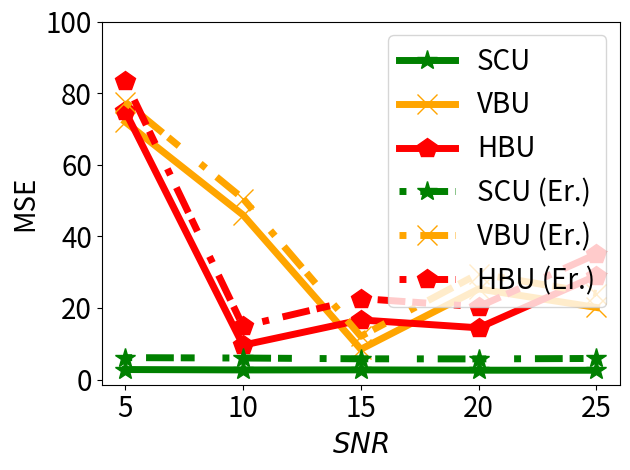

Source code (Python):


import numpy as np
import matplotlib.pyplot as plt

epsilon = 3
beta = 1 / epsilon


x=[1, 2, 3, 4, 5]
# validation_for_plt =[97,95.8600, 94.9400, 93.5400, 93.2400]
# attack_for_plt=[0, 0.3524, 0, 0.1762, 0.1762]
# basic_for_plt=[99.8, 99.8, 99.8, 99.8, 99.8]

labels = ['5', '10', '15', '20', '25']
#unl_org_0=[28.59, 28.59, 28.59, 28.59, 28.59]
unl_org = [2.7909, 2.7087, 2.7082, 2.6308, 2.6083]

unl_hess_r = [74.9007, 9.6105, 16.6510, 14.4512, 29.0367]
unl_vbu = [71.9451, 45.9706, 8.4615, 25.311, 20.1302]

unl_ss_w = [2.7983, 2.6868, 2.7025, 2.6176, 2.5964]
#unl_ss_wo = [6.04, 21.44, 31.33, 42.16, 45.34]

unl_hess_r_back = [83.3344, 14.9082, 22.6269, 20.3483, 35.0522]
unl_vbu_back = [77.4991, 50.5420, 12.081, 29.5716, 24.0316]

unl_ss_w_back = [6.1250, 6.0131, 5.79617, 5.7694, 5.8932]

plt.figure()
l_w=5
m_s=15
#plt.figure(figsize=(8, 5.3))
#plt.plot(x, unl_fr, color='blue', marker='^', label='Retrain',linewidth=l_w, markersize=m_s)
plt.plot(x, unl_ss_w, color='g',  marker='*',  label='SCU',linewidth=l_w, markersize=m_s)
#plt.plot(x, unl_ss_wo, color='palegreen',  marker='1',  label='MCFU$_{w/o}$',linewidth=l_w, markersize=m_s)

plt.plot(x, unl_vbu, color='orange',  marker='x',  label='VBU',linewidth=l_w,  markersize=m_s)

plt.plot(x, unl_hess_r, color='r',  marker='p',  label='HBU',linewidth=l_w, markersize=m_s)

plt.plot(x, unl_ss_w_back, color='g',  marker='*', linestyle=(0, (1, 2, 4)), label='SCU (Er.)',linewidth=l_w, markersize=m_s)
#plt.plot(x, unl_ss_wo, color='palegreen',  marker='1',  label='MCFU$_{w/o}$',linewidth=l_w, markersize=m_s)

plt.plot(x, unl_vbu_back, color='orange',  marker='x', linestyle=(0, (1, 2, 4)),  label='VBU (Er.)',linewidth=l_w,  markersize=m_s)

plt.plot(x, unl_hess_r_back, color='r',  marker='p', linestyle=(0, (1, 2, 4)), label='HBU (Er.)',linewidth=l_w, markersize=m_s)


#plt.plot(x, unl_vibu, color='silver',  marker='d',  label='VIBU',linewidth=4,  markersize=10)

# plt.plot(x, y_sa03, color='r',  marker='2',  label='AAAI21 A_acc, pr=0.3',linewidth=3, markersize=8)
# plt.plot(x, y_sa05, color='darkblue',  marker='4',  label='AAAI21 A_acc, pr=0.5',linewidth=3, markersize=8)
# plt.plot(x, y_ma03, color='darkviolet',  marker='3',  label='FedMC A_acc, pr=0.3',linewidth=3, markersize=8)
# plt.plot(x, y_ma05, color='cyan',  marker='p',  label='FedMC A_acc, pr=0.5',linewidth=3, markersize=8)


# plt.grid()
leg = plt.legend(fancybox=True, shadow=True)
# plt.xlabel('Malicious Client Ratio (%)' ,fontsize=16)
plt.ylabel('MSE' ,fontsize=20)
my_y_ticks = np.arange(0, 101, 20)
plt.yticks(my_y_ticks, fontsize=20)
plt.xlabel('$\it{SNR}$', fontsize=20)

plt.xticks(x, labels, fontsize=20)
# plt.title('CIFAR10 IID')
plt.legend(loc='upper right', fontsize=20)
plt.tight_layout()
#plt.title("MNIST")
plt.rcParams['figure.figsize'] = (2.0, 1)
plt.rcParams['image.interpolation'] = 'nearest'
plt.rcParams['figure.subplot.left'] = 0.11
plt.rcParams['figure.subplot.bottom'] = 0.08
plt.rcParams['figure.subplot.right'] = 0.977
plt.rcParams['figure.subplot.top'] = 0.969
plt.savefig('mnist_mse_clean_snr_awgn_curve.png', dpi=200)
plt.show()